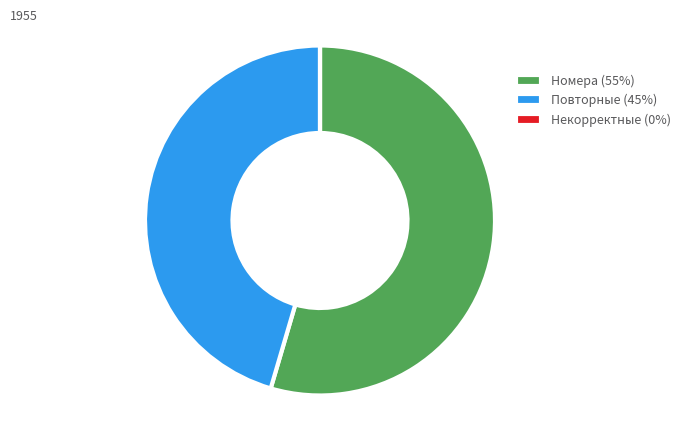

Generate this figure with matplotlib:
import matplotlib.pyplot as plt
from matplotlib import rcParams


def make_plot(filename, title, valid, dubbed, errors=0):
    """ Строит круговой график и сохраняет в PNG. """
    # data
    x = [valid, dubbed, errors]
    valid_percent = round(valid / (sum(x) / 100))
    dubbed_percent = round(dubbed / (sum(x) / 100))
    errors_percent = round(errors / (sum(x) / 100))

    colors = ['#52a756', '#2c9aef', '#e51c24']

    labels = f'Номера ({valid_percent}%)', f'Повторные ({dubbed_percent}%)', f'Некорректные ({errors_percent}%)'

    # plot
    fig, ax = plt.subplots(figsize=(8, 5))
    ax.pie(x, colors=colors, radius=1, startangle=90, counterclock=False,
           normalize=True,
           wedgeprops={"linewidth": 3, "edgecolor": "white", 'width': 0.5}, frame=False)

    ax.legend(labels, facecolor='red', bbox_to_anchor=(.75, .8), bbox_transform=fig.transFigure,
              labelcolor='#59595b', fontsize=9, markerfirst=True, borderpad=0,
              edgecolor=rcParams["axes.edgecolor"], frameon=False, handleheight=1.0
              )
    ax.axis('equal')
    ax.set_title(title, loc='left', fontdict={'fontsize': 9, 'color': '#59595b'})
    plt.savefig(f'{filename}[plot].png')


if __name__ == '__main__':
    make_plot('numbers.csv', 1955, 300, 250)
    plt.show()
    # plt.savefig('result.png')